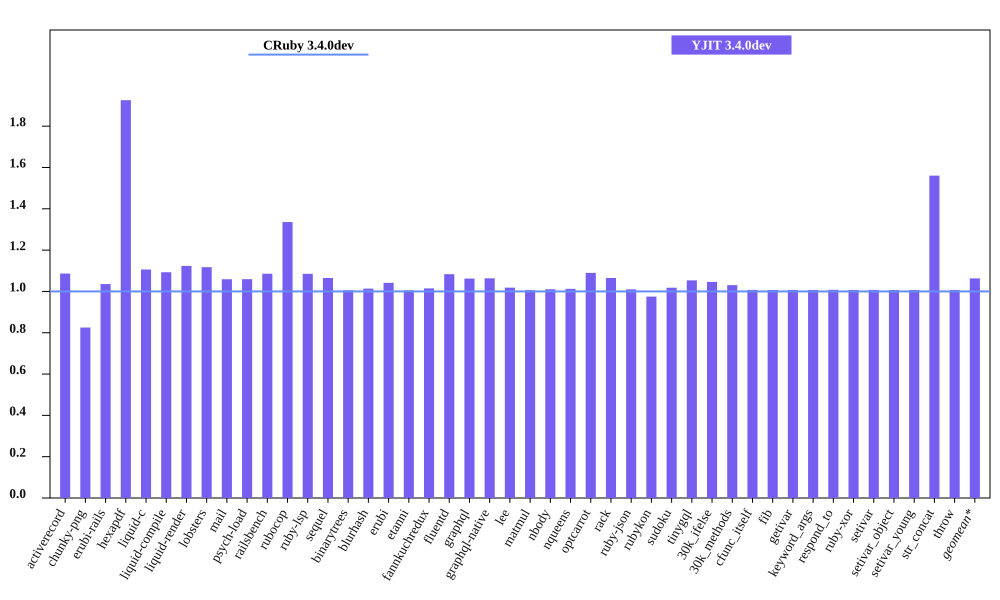

The table this chart was drawn from, first rows:
bench, CRuby 3.4.0dev mem (MiB), YJIT 3.4.0dev mem (MiB), Inline Code, Outlined Code, YJIT Mem overhead
activerecord, 59.98, 65.18, 1, 1
chunky-png, 63.82, 52.66, 1, 1
erubi-rails, 108.5, 112.3, 2, 2
hexapdf, 142, 273.5, 2, 2
liquid-c, 36.79, 40.69, 1, 1
liquid-compile, 34.18, 37.36, 1, 1
liquid-render, 37.56, 42.2, 1, 1
lobsters, 283.1, 316.3, 8, 7
mail, 67.62, 71.61, 1, 1
psych-load, 34.51, 36.56, 1, 1
railsbench, 108.9, 118.3, 3, 3
rubocop, 91.35, 122, 6, 5
ruby-lsp, 75.55, 81.99, 1, 1
sequel, 39.31, 41.87, 1, 1
binarytrees, 27.45, 27.6, 1, 1
blurhash, 22.91, 23.22, 1, 1
erubi, 31.08, 32.38, 1, 1
etanni, 24.51, 24.62, 1, 1
fannkuchredux, 21.32, 21.63, 1, 1
fluentd, 609, 659.8, 1, 1
graphql, 41.4, 43.98, 1, 1
graphql-native, 42.37, 45.05, 1, 1
lee, 34.73, 35.37, 1, 1
matmul, 27.01, 27.18, 1, 1
nbody, 21.35, 21.58, 1, 1
nqueens, 22.33, 22.61, 1, 1
optcarrot, 66.48, 72.45, 1, 1
rack, 30.71, 32.71, 1, 1
ruby-json, 22.78, 23.01, 1, 1
rubykon, 49.68, 48.44, 1, 1
sudoku, 21.38, 21.77, 1, 1
tinygql, 29.62, 31.2, 1, 1
30k_ifelse, 145.6, 152.4, 5, 5
30k_methods, 92.27, 95.09, 2, 2
cfunc_itself, 21.25, 21.41, 1, 1
fib, 21.25, 21.4, 1, 1
getivar, 21.27, 21.41, 1, 1
keyword_args, 21.26, 21.41, 1, 1
respond_to, 21.26, 21.43, 1, 1
ruby-xor, 22.39, 22.55, 1, 1
setivar, 21.26, 21.41, 1, 1
setivar_object, 21.26, 21.41, 1, 1
setivar_young, 21.26, 21.41, 1, 1
str_concat, 47.59, 74.27, 1, 1
throw, 21.27, 21.41, 1, 1
